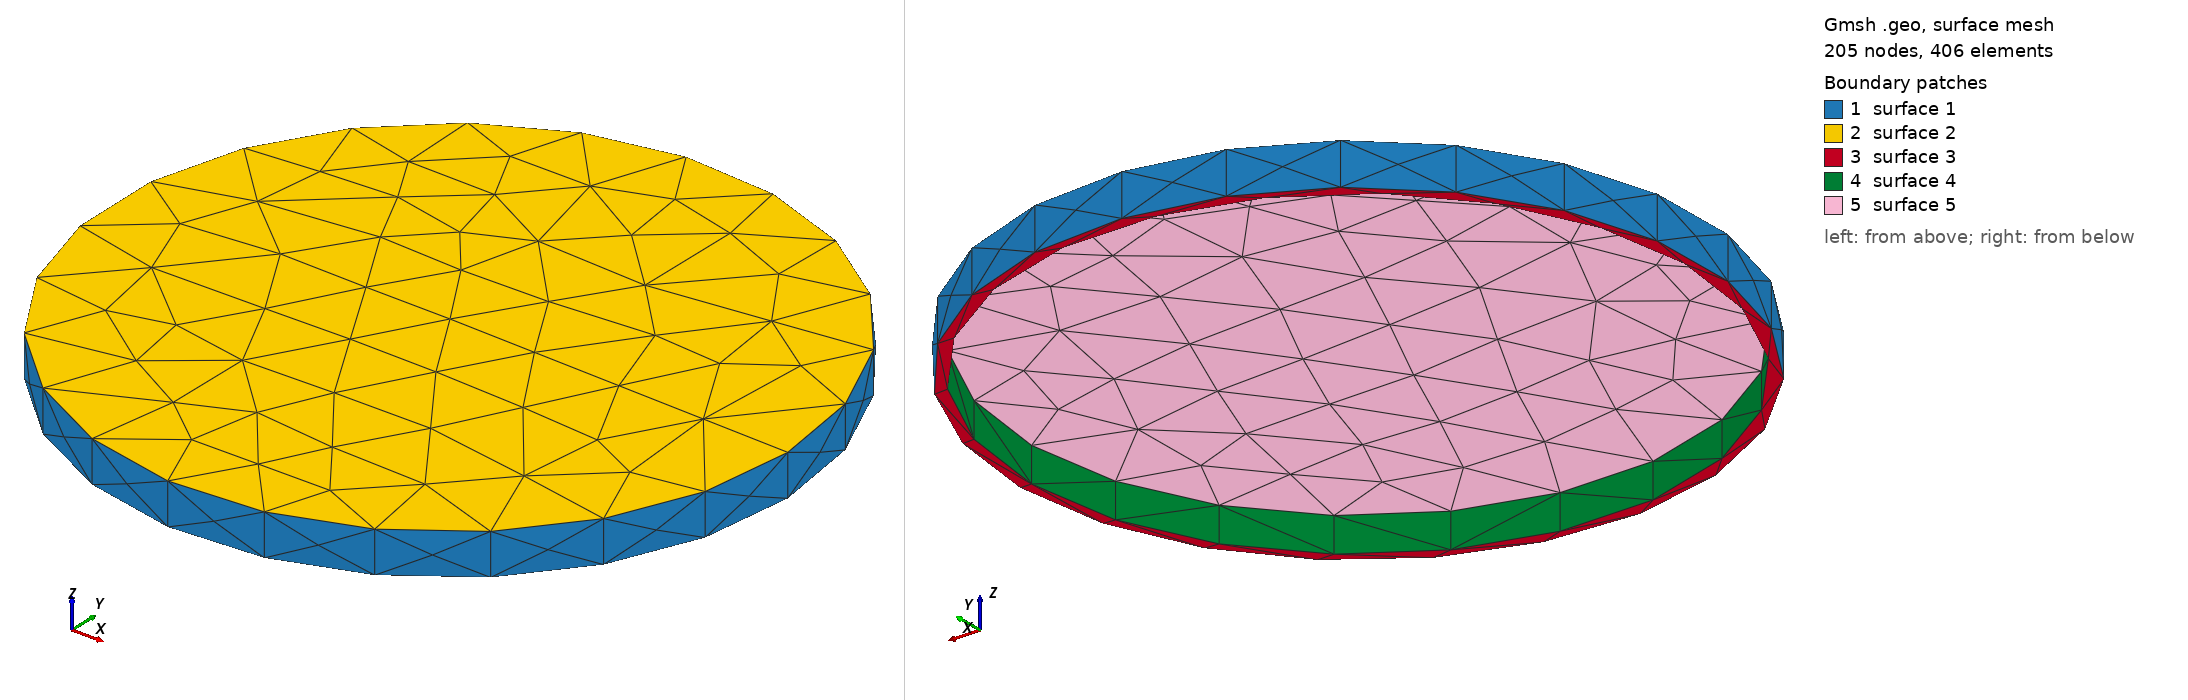

Gmsh geometry script, surface-meshed: 205 nodes, 406 surface elements. Boundary patches (legend numbers): 1 surface 1, 2 surface 2, 3 surface 3, 4 surface 4, 5 surface 5. Left view from above one corner, right view from below the opposite corner. The script declares no physical surfaces, so the legend lists its geometric surfaces. The drawing asked Gmsh for element sizes between 1% and 20% of the model's largest extent; the script's own settings can give other sizes.

=== CapCone02.geo (drawn) ===
// Gmsh project created on Fri May 28 11:18:05 2021
SetFactory("OpenCASCADE");

Mesh.MeshSizeMin=0.4;
Mesh.MeshSizeMax=0.4;

//Mesh.SubdivisionAlgorithm=2;

ri=43.34-0.2;
ro=44.84-0.2;
h=6.5-1;

Cylinder(1) = {0.0, 0.0, 0.0, 0, 0, h,ro, 2*Pi};

Cylinder(2) = {0.0, 0.0, 0.0, 0, 0, h-1.0,ri, 2*Pi};

BooleanDifference(3)={Volume{1}; Delete;}{Volume{2}; Delete;};

Cone(4) = {0,0,h, 0.,0,1, ro,0};

BooleanUnion(7)={ Volume{3};  Delete; }{Volume{4};  Delete;};
